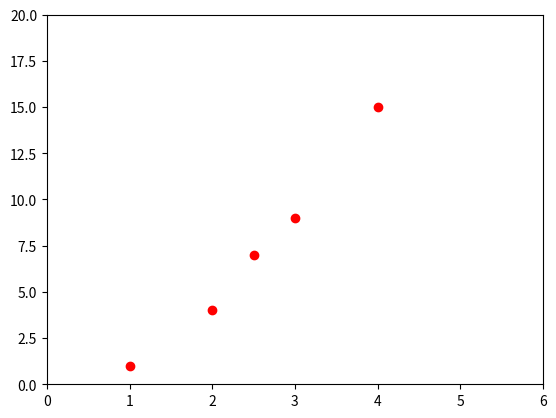

Write the Python code that produced this figure.
import matplotlib.pyplot as plt
import numpy as np

# # basic show graph matplotlib
# # X axis parameter:
# xaxis = np.array([2, 8])

# # Y axis parameter:
# yaxis = np.array([4, 9])

# plt.plot(xaxis, yaxis)
# plt.show()



x = [1, 2, 2.5, 3, 4]
y = [1, 4, 7, 9, 15]
plt.plot(x, y, "ro")
plt.axis([0, 6, 0, 20])
# plt.show()